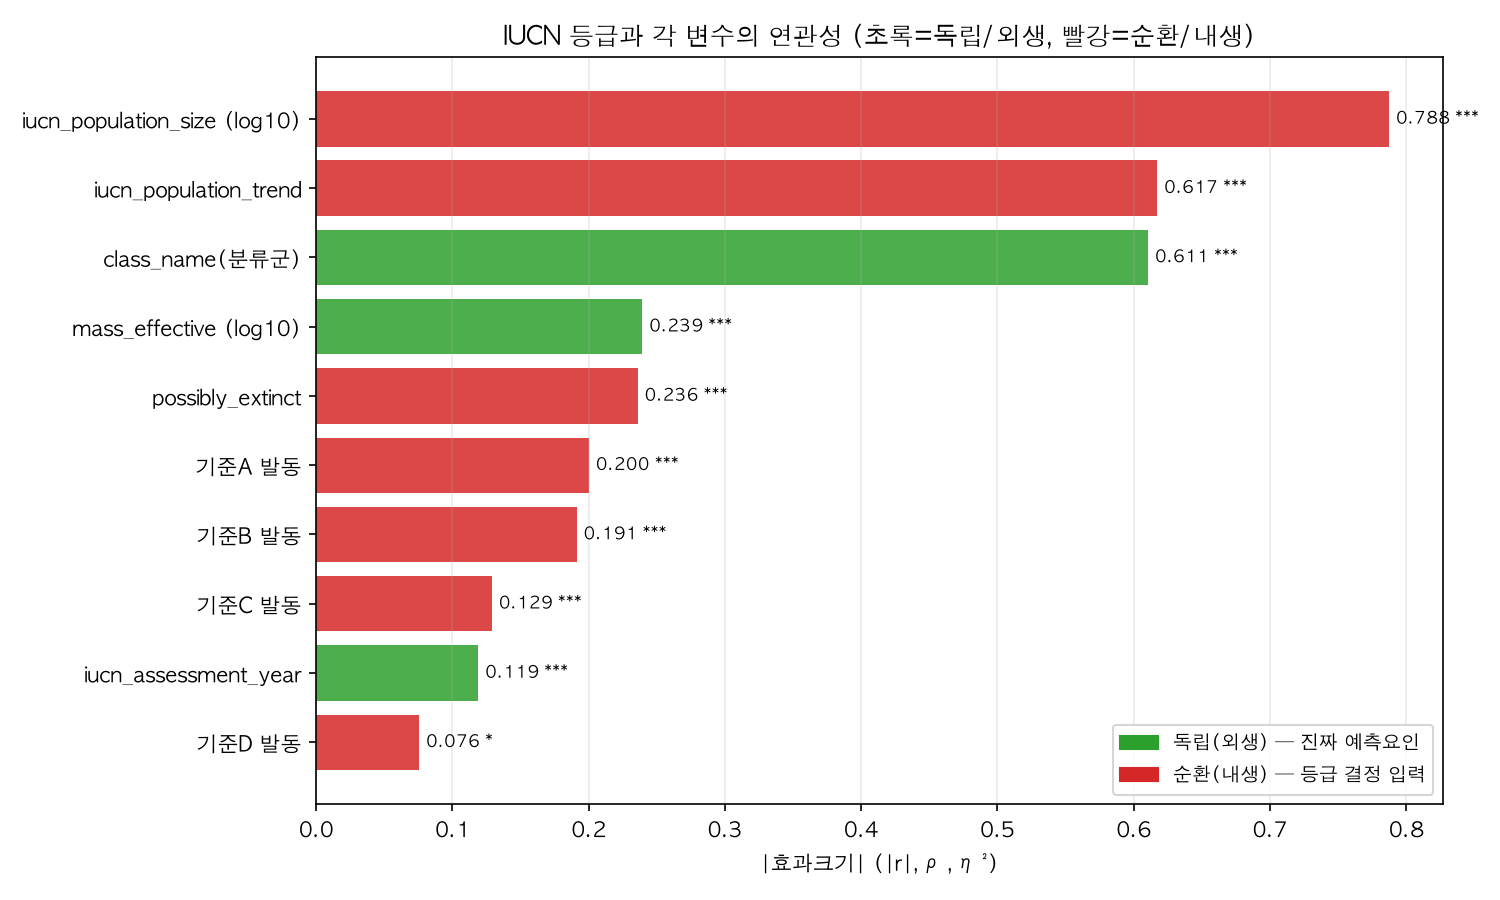

Values plotted in this chart, from the file beside it:
변수, 유형, 순환성, n, 지표, 값, p_value, 비고
mass_effective (log10), 연속, 독립, 3090, Pearson r, 0.2395, 1.4541368181733793e-41, ρ=+0.200(p=2.2e-29) R²=0.057 CI[0.21,0.2…
iucn_assessment_year, 연속, 독립, 3738, Pearson r, -0.1191, 2.7900608931300194e-13, ρ=+0.079(p=1.5e-06) R²=0.014 CI[-0.15,-0…
iucn_population_size (log10), 연속, 순환, 306, Pearson r, -0.7876, 6.775934064383273e-66, ρ=-0.817(p=9.4e-75) R²=0.620 CI[-0.83,-0…
iucn_population_trend, 순서형, 순환, 2297, Spearman ρ, 0.6174, 1.9394128702601336e-241, Increasing<Stable<Decreasing (기준A). Unkn…
class_name(분류군), 범주형, 독립, 3232, η² (ANOVA), 0.6107, 0.0, 7개 분류군, Kruskal H=1029.6(p=3.5e-219)
기준A 발동, 이진, 순환, 978, point-biserial, -0.2003, 2.608811410197381e-10, 발동358종 등급평균2.43 vs 미발동2.90
기준B 발동, 이진, 순환, 978, point-biserial, 0.1913, 1.6362252944090505e-09, 발동493종 등급평균2.94 vs 미발동2.51
기준C 발동, 이진, 순환, 978, point-biserial, 0.1291, 5.162089808391337e-05, 발동103종 등급평균3.15 vs 미발동2.68
기준D 발동, 이진, 순환, 978, point-biserial, 0.0757, 0.01782, 발동132종 등급평균2.94 vs 미발동2.69
기준E 발동, 이진, 순환, 978, point-biserial, , , 한쪽<10 (발동 2/978)
possibly_extinct, 이진, 순환, 3738, point-biserial, 0.2361, 1.695033929596131e-48, CR/EW와 거의 동어반복
